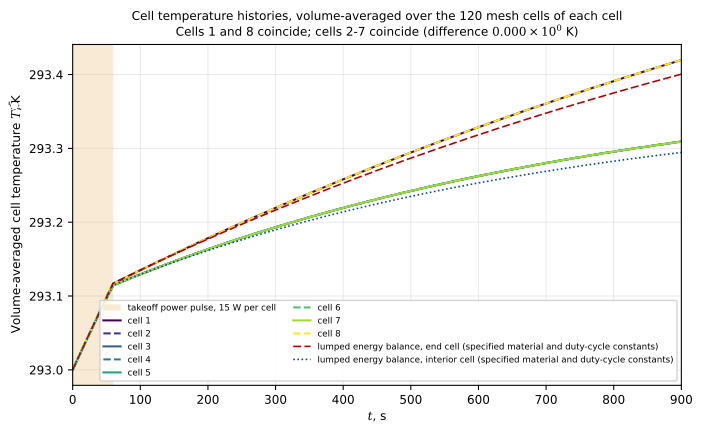

Values plotted in this chart, from the file beside it:
time_s, cell1_T_K, cell2_T_K, cell3_T_K, cell4_T_K, cell5_T_K, cell6_T_K, cell7_T_K, cell8_T_K, cell1_rise_K, cell2_rise_K, cell3_rise_K, cell4_rise_K, cell5_rise_K, cell6_rise_K, cell7_rise_K, cell8_rise_K
0.0, 293, 293, 293, 293, 293, 293, 293, 293, 0.000000000, 0.000000000, 0.000000000, 0.000000000, 0.000000000, 0.000000000, 0.000000000, 0.000000000
5.0, 293, 293, 293, 293, 293, 293, 293, 293, 0.009981, 0.009962, 0.009962, 0.009962, 0.009962, 0.009962, 0.009962, 0.009981
10.0, 293, 293, 293, 293, 293, 293, 293, 293, 0.01993, 0.01986, 0.01986, 0.01986, 0.01986, 0.01986, 0.01986, 0.01993
15.0, 293, 293, 293, 293, 293, 293, 293, 293, 0.02984, 0.02969, 0.02969, 0.02969, 0.02969, 0.02969, 0.02969, 0.02984
20.0, 293, 293, 293, 293, 293, 293, 293, 293, 0.03972, 0.03945, 0.03945, 0.03945, 0.03945, 0.03945, 0.03945, 0.03972
25.0, 293, 293, 293, 293, 293, 293, 293, 293, 0.04957, 0.04915, 0.04915, 0.04915, 0.04915, 0.04915, 0.04915, 0.04957
30.0, 293.1, 293.1, 293.1, 293.1, 293.1, 293.1, 293.1, 293.1, 0.05939, 0.05878, 0.05878, 0.05878, 0.05878, 0.05878, 0.05878, 0.05939
35.0, 293.1, 293.1, 293.1, 293.1, 293.1, 293.1, 293.1, 293.1, 0.06918, 0.06835, 0.06835, 0.06835, 0.06835, 0.06835, 0.06835, 0.06918
40.0, 293.1, 293.1, 293.1, 293.1, 293.1, 293.1, 293.1, 293.1, 0.07893, 0.07786, 0.07786, 0.07786, 0.07786, 0.07786, 0.07786, 0.07893
45.0, 293.1, 293.1, 293.1, 293.1, 293.1, 293.1, 293.1, 293.1, 0.08865, 0.0873, 0.0873, 0.0873, 0.0873, 0.0873, 0.0873, 0.08865
50.0, 293.1, 293.1, 293.1, 293.1, 293.1, 293.1, 293.1, 293.1, 0.09834, 0.09669, 0.09669, 0.09669, 0.09669, 0.09669, 0.09669, 0.09834
55.0, 293.1, 293.1, 293.1, 293.1, 293.1, 293.1, 293.1, 293.1, 0.108, 0.106, 0.106, 0.106, 0.106, 0.106, 0.106, 0.108
60.0, 293.1, 293.1, 293.1, 293.1, 293.1, 293.1, 293.1, 293.1, 0.1169, 0.1145, 0.1145, 0.1145, 0.1145, 0.1145, 0.1145, 0.1169
65.0, 293.1, 293.1, 293.1, 293.1, 293.1, 293.1, 293.1, 293.1, 0.1192, 0.1164, 0.1164, 0.1164, 0.1164, 0.1164, 0.1164, 0.1192
70.0, 293.1, 293.1, 293.1, 293.1, 293.1, 293.1, 293.1, 293.1, 0.1215, 0.1183, 0.1183, 0.1183, 0.1183, 0.1183, 0.1183, 0.1215
75.0, 293.1, 293.1, 293.1, 293.1, 293.1, 293.1, 293.1, 293.1, 0.1237, 0.1202, 0.1202, 0.1202, 0.1202, 0.1202, 0.1202, 0.1237
80.0, 293.1, 293.1, 293.1, 293.1, 293.1, 293.1, 293.1, 293.1, 0.126, 0.1221, 0.1221, 0.1221, 0.1221, 0.1221, 0.1221, 0.126
85.0, 293.1, 293.1, 293.1, 293.1, 293.1, 293.1, 293.1, 293.1, 0.1283, 0.1239, 0.1239, 0.1239, 0.1239, 0.1239, 0.1239, 0.1283
90.0, 293.1, 293.1, 293.1, 293.1, 293.1, 293.1, 293.1, 293.1, 0.1305, 0.1258, 0.1258, 0.1258, 0.1258, 0.1258, 0.1258, 0.1305
95.0, 293.1, 293.1, 293.1, 293.1, 293.1, 293.1, 293.1, 293.1, 0.1328, 0.1276, 0.1276, 0.1276, 0.1276, 0.1276, 0.1276, 0.1328
100.0, 293.1, 293.1, 293.1, 293.1, 293.1, 293.1, 293.1, 293.1, 0.135, 0.1294, 0.1294, 0.1294, 0.1294, 0.1294, 0.1294, 0.135
105.0, 293.1, 293.1, 293.1, 293.1, 293.1, 293.1, 293.1, 293.1, 0.1372, 0.1312, 0.1312, 0.1312, 0.1312, 0.1312, 0.1312, 0.1372
110.0, 293.1, 293.1, 293.1, 293.1, 293.1, 293.1, 293.1, 293.1, 0.1395, 0.133, 0.133, 0.133, 0.133, 0.133, 0.133, 0.1395
115.0, 293.1, 293.1, 293.1, 293.1, 293.1, 293.1, 293.1, 293.1, 0.1417, 0.1348, 0.1348, 0.1348, 0.1348, 0.1348, 0.1348, 0.1417
120.0, 293.1, 293.1, 293.1, 293.1, 293.1, 293.1, 293.1, 293.1, 0.1439, 0.1366, 0.1366, 0.1366, 0.1366, 0.1366, 0.1366, 0.1439
125.0, 293.1, 293.1, 293.1, 293.1, 293.1, 293.1, 293.1, 293.1, 0.1461, 0.1383, 0.1383, 0.1383, 0.1383, 0.1383, 0.1383, 0.1461
130.0, 293.1, 293.1, 293.1, 293.1, 293.1, 293.1, 293.1, 293.1, 0.1483, 0.1401, 0.1401, 0.1401, 0.1401, 0.1401, 0.1401, 0.1483
135.0, 293.2, 293.1, 293.1, 293.1, 293.1, 293.1, 293.1, 293.2, 0.1505, 0.1418, 0.1418, 0.1418, 0.1418, 0.1418, 0.1418, 0.1505
140.0, 293.2, 293.1, 293.1, 293.1, 293.1, 293.1, 293.1, 293.2, 0.1527, 0.1435, 0.1435, 0.1435, 0.1435, 0.1435, 0.1435, 0.1527
145.0, 293.2, 293.1, 293.1, 293.1, 293.1, 293.1, 293.1, 293.2, 0.1549, 0.1453, 0.1453, 0.1453, 0.1453, 0.1453, 0.1453, 0.1549
150.0, 293.2, 293.1, 293.1, 293.1, 293.1, 293.1, 293.1, 293.2, 0.1571, 0.147, 0.147, 0.147, 0.147, 0.147, 0.147, 0.1571
155.0, 293.2, 293.1, 293.1, 293.1, 293.1, 293.1, 293.1, 293.2, 0.1592, 0.1487, 0.1487, 0.1487, 0.1487, 0.1487, 0.1487, 0.1592
160.0, 293.2, 293.2, 293.2, 293.2, 293.2, 293.2, 293.2, 293.2, 0.1614, 0.1503, 0.1503, 0.1503, 0.1503, 0.1503, 0.1503, 0.1614
165.0, 293.2, 293.2, 293.2, 293.2, 293.2, 293.2, 293.2, 293.2, 0.1636, 0.152, 0.152, 0.152, 0.152, 0.152, 0.152, 0.1636
170.0, 293.2, 293.2, 293.2, 293.2, 293.2, 293.2, 293.2, 293.2, 0.1657, 0.1537, 0.1537, 0.1537, 0.1537, 0.1537, 0.1537, 0.1657
175.0, 293.2, 293.2, 293.2, 293.2, 293.2, 293.2, 293.2, 293.2, 0.1679, 0.1553, 0.1553, 0.1553, 0.1553, 0.1553, 0.1553, 0.1679
180.0, 293.2, 293.2, 293.2, 293.2, 293.2, 293.2, 293.2, 293.2, 0.17, 0.157, 0.157, 0.157, 0.157, 0.157, 0.157, 0.17
185.0, 293.2, 293.2, 293.2, 293.2, 293.2, 293.2, 293.2, 293.2, 0.1721, 0.1586, 0.1586, 0.1586, 0.1586, 0.1586, 0.1586, 0.1721
190.0, 293.2, 293.2, 293.2, 293.2, 293.2, 293.2, 293.2, 293.2, 0.1743, 0.1602, 0.1602, 0.1602, 0.1602, 0.1602, 0.1602, 0.1743
195.0, 293.2, 293.2, 293.2, 293.2, 293.2, 293.2, 293.2, 293.2, 0.1764, 0.1618, 0.1618, 0.1618, 0.1618, 0.1618, 0.1618, 0.1764
200.0, 293.2, 293.2, 293.2, 293.2, 293.2, 293.2, 293.2, 293.2, 0.1785, 0.1634, 0.1634, 0.1634, 0.1634, 0.1634, 0.1634, 0.1785
205.0, 293.2, 293.2, 293.2, 293.2, 293.2, 293.2, 293.2, 293.2, 0.1806, 0.165, 0.165, 0.165, 0.165, 0.165, 0.165, 0.1806
210.0, 293.2, 293.2, 293.2, 293.2, 293.2, 293.2, 293.2, 293.2, 0.1827, 0.1666, 0.1666, 0.1666, 0.1666, 0.1666, 0.1666, 0.1827
215.0, 293.2, 293.2, 293.2, 293.2, 293.2, 293.2, 293.2, 293.2, 0.1848, 0.1681, 0.1681, 0.1681, 0.1681, 0.1681, 0.1681, 0.1848
220.0, 293.2, 293.2, 293.2, 293.2, 293.2, 293.2, 293.2, 293.2, 0.1869, 0.1697, 0.1697, 0.1697, 0.1697, 0.1697, 0.1697, 0.1869
225.0, 293.2, 293.2, 293.2, 293.2, 293.2, 293.2, 293.2, 293.2, 0.189, 0.1712, 0.1712, 0.1712, 0.1712, 0.1712, 0.1712, 0.189
230.0, 293.2, 293.2, 293.2, 293.2, 293.2, 293.2, 293.2, 293.2, 0.1911, 0.1728, 0.1728, 0.1728, 0.1728, 0.1728, 0.1728, 0.1911
235.0, 293.2, 293.2, 293.2, 293.2, 293.2, 293.2, 293.2, 293.2, 0.1931, 0.1743, 0.1743, 0.1743, 0.1743, 0.1743, 0.1743, 0.1931
240.0, 293.2, 293.2, 293.2, 293.2, 293.2, 293.2, 293.2, 293.2, 0.1952, 0.1758, 0.1758, 0.1758, 0.1758, 0.1758, 0.1758, 0.1952
245.0, 293.2, 293.2, 293.2, 293.2, 293.2, 293.2, 293.2, 293.2, 0.1973, 0.1773, 0.1773, 0.1773, 0.1773, 0.1773, 0.1773, 0.1973
250.0, 293.2, 293.2, 293.2, 293.2, 293.2, 293.2, 293.2, 293.2, 0.1993, 0.1788, 0.1788, 0.1788, 0.1788, 0.1788, 0.1788, 0.1993
255.0, 293.2, 293.2, 293.2, 293.2, 293.2, 293.2, 293.2, 293.2, 0.2014, 0.1803, 0.1803, 0.1803, 0.1803, 0.1803, 0.1803, 0.2014
260.0, 293.2, 293.2, 293.2, 293.2, 293.2, 293.2, 293.2, 293.2, 0.2034, 0.1818, 0.1818, 0.1818, 0.1818, 0.1818, 0.1818, 0.2034
265.0, 293.2, 293.2, 293.2, 293.2, 293.2, 293.2, 293.2, 293.2, 0.2054, 0.1833, 0.1833, 0.1833, 0.1833, 0.1833, 0.1833, 0.2054
270.0, 293.2, 293.2, 293.2, 293.2, 293.2, 293.2, 293.2, 293.2, 0.2075, 0.1847, 0.1847, 0.1847, 0.1847, 0.1847, 0.1847, 0.2075
275.0, 293.2, 293.2, 293.2, 293.2, 293.2, 293.2, 293.2, 293.2, 0.2095, 0.1862, 0.1862, 0.1862, 0.1862, 0.1862, 0.1862, 0.2095
280.0, 293.2, 293.2, 293.2, 293.2, 293.2, 293.2, 293.2, 293.2, 0.2115, 0.1876, 0.1876, 0.1876, 0.1876, 0.1876, 0.1876, 0.2115
285.0, 293.2, 293.2, 293.2, 293.2, 293.2, 293.2, 293.2, 293.2, 0.2135, 0.189, 0.189, 0.189, 0.189, 0.189, 0.189, 0.2135
290.0, 293.2, 293.2, 293.2, 293.2, 293.2, 293.2, 293.2, 293.2, 0.2155, 0.1904, 0.1904, 0.1904, 0.1904, 0.1904, 0.1904, 0.2155
295.0, 293.2, 293.2, 293.2, 293.2, 293.2, 293.2, 293.2, 293.2, 0.2175, 0.1919, 0.1919, 0.1919, 0.1919, 0.1919, 0.1919, 0.2175
... 121 more rows
